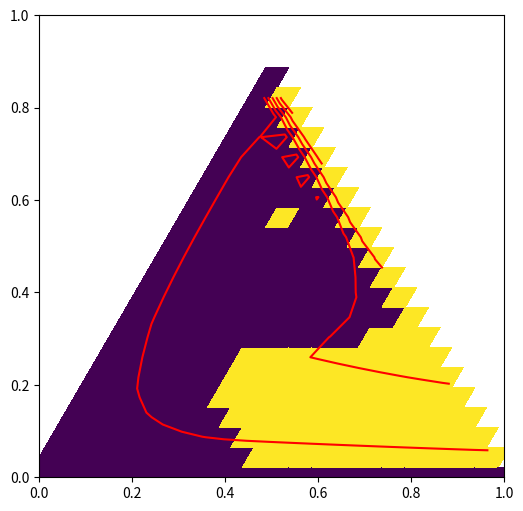

Recreate this plot in Python.
import numpy as np
from numpy import linalg as LA
import math
import matplotlib.pyplot as plt
import sys
import time
## The code partially reproduces Figure 3 from paper
# Optimizing adaptive cancer therapy: dynamic programming and evolutionary game theory,
# Proceedings of the Royal Society B: Biological Sciences 287: 20192454 (2020)
# https://doi.org/10.1098/rspb.2019.2454

# [redacted]


# Produce optimal control in feedback form and the value function
# for a model of lung cancer proposed by Kaznatcheev et al. [1]

## Helping functions

## Initializaion of the value function u
def Figure3(n):
    def u_initiation():
        u = np.ones((n+1,n+1))*hugeVal
    
        # skip the half of the domain where x1 + x2 > 1
        for ii in range(0,n+1):
            for jj in range(n-ii+1,n+1):
                u[ii][jj] = np.nan
            
         
        # value function = 0 at the recovery zone
        for ii in range(0,n+1):
            for jj in range(0,n-ii+1):
                if  (jj*h < fb):
                    u[ii][jj] = 0
        return u
    
    ## Instantaneous cost 
    def K(_, d):
        y  = d + sigma
        return y
    
    ## Direction of movement at state x under control d
    def f(x, d):
        
        # transformation into (p, q) coordinates
        p = x[1]
        q = (1-x[0]-x[1])/(1-x[1])
    
        # direction of movement in (p, q) coordinates
        
        sum_p = 0
        for z in range(0,n_neigh+1):
            sum_p = sum_p + p**z
        
        dq = q*(1-q)*(bv/(n_neigh+1)*sum_p-c)
        dp = p*(1-p)*(ba/(n_neigh+1) - q*(bv-c)-d)
        
        # transformation into (x_G, x_V, x_D) coordinates
        return np.array([-dq*(1-p) - dp*(1-q), dp])
    
    
    ## Find time of movement tau
    def tau_func(x, d, i, j):
        
        func = f(x, d)
        
        assert(LA.norm(func)>0)
        
        if (func[0] == 0):
            y = h / abs(func[1])
        elif (func[1] == 0):
            y = h / abs(func[0])
        else:
            if (func[0] * func[1] > 0):
                x1_int = [(i+np.sign(func[0])) * h, j * h]
                x2_int = [i * h, (j+np.sign(func[1])) * h]
            elif (abs(func[1]) > abs(func[0])):
                x1_int = [(i+np.sign(func[0])) * h, (j + np.sign(func[1])) * h]
                x2_int = [i * h, (j+np.sign(func[1])) * h]
            else:
                x1_int = [(i+np.sign(func[0])) * h, j * h]
                x2_int = [(i+np.sign(func[0])) * h, (j + np.sign(func[1])) * h]
            
            k1 = x2_int[0] - x1_int[0]
            k2 = x1_int[1] - x2_int[1]
            kc = - (x1_int[1] * k1 + x1_int[0] * k2)
            y = - (kc + k1*x[1] + k2*x[0]) / (k1*func[1] + k2*func[0])
        
        if (np.isnan(y) or np.isinf(y) or (y <= 0)):
            print('Cannot compute Tau!')
            y = 0
        
        return y
    
    ## Return value funcion at state xtilde
    # u interped at (x + tau * f(x,b))
    def u_interped(u, xtilde, i, j):
        
        dist = h*math.sqrt(2)
        
        # there are 6 possible combinations of 2 neighboring meshpoints.
        
        ###### 3 #############
        #####--------#########   *---->|
        ###4 -        - 1 ####   ^     |
        #####-          -#####   |     \/
        #### 2 -        - 6 ##   |<----*
        #########--------#####
        ############# 5 ######
        
        #*----> is the direction where * is point that we include
        
        # value function at state xtilde is approximated by interpolation
        # using the neighboring meshpoint values.
          
            #1
        if (xtilde[0] >= i*h) and (xtilde[1] > j*h):
            x1_int = np.array([i*h, (j+1)*h])
            gamma = LA.norm(xtilde-x1_int) / dist
            y = u[i][j+1]*(1-gamma) + u[i+1][j]*gamma
            #2
        elif (xtilde[0] <= i*h) and (xtilde[1] < j*h) and (i!=0):
            x1_int = np.array([i*h, (j-1)*h])
            gamma = LA.norm(xtilde-x1_int) / dist
            y = u[i][j-1]*(1-gamma) + u[i-1][j]*gamma    
            #3
        elif (xtilde[0] != i*h) and (abs(xtilde[1] - (j+1)*h) < tinyVal):
            x1_int = np.array([(i-1)*h, (j+1)*h])
            gamma = LA.norm(xtilde-x1_int) / h
            y = u[i-1][j+1]*(1-gamma) + u[i][j+1]*gamma
            #4
        elif (abs(xtilde[0] - (i-1)*h) < tinyVal) and (xtilde[1] != (j+1)*h):
            x1_int = np.array([(i-1)*h, j*h])
            gamma = LA.norm(xtilde-x1_int) / h
            y = u[i-1][j]*(1-gamma) + u[i-1][j+1]*gamma  
            #5
        elif (xtilde[0] != i*h) and (abs(xtilde[1] - (j-1)*h) < tinyVal):
            x1_int = np.array([(i+1)*h, (j-1)*h])
            gamma = LA.norm(xtilde-x1_int) / h
            y = u[i+1][j-1]*(1-gamma) + u[i][j-1]*gamma
            #6
        elif (abs(xtilde[0] - (i+1)*h) < tinyVal) and (xtilde[1] != (j-1)*h):
            x1_int = np.array([(i+1)*h, j*h])
            gamma = LA.norm(xtilde-x1_int) / h
            y = u[i+1][j]*(1-gamma) + u[i+1][j-1]*gamma
        elif (i==0) and (xtilde[1] < j*h):
            y = u[i][j-1]
        elif (i==0) and (xtilde[1] > j*h):
            y = u[i][j+1]
        else:
            print('We are not in any quadrant at all!')
            y = 0
        
        return y
    
    ## Visualization of the optimal control and value function
    
    def show_plots():
        
        [X,Y] = np.meshgrid(np.arange(0.0,1.0 + h,h), np.arange(0.0,1.0 + h,h))
        [X,Y] = transf(X.conj().transpose(),Y.conj().transpose()) # transformation into a regular triangular mesh
        uu = u
        for ii in range(0,n+1):
            for jj in range(0,n+1):
                if ((jj*h < fb)  or (jj*h > 1- fb)):
                    uu[ii][jj] = np.nan
                if (uu[ii][jj]>10):
                    uu[ii][jj]=10
                 
        fig = plt.figure(figsize=(6,6))
        #mymap = [parula(2)  0, 1, 0]
        #colormap(mymap)
        plt.pcolor(X, Y, d_matr)# plot optimal control
        #hold on(draw 2 figures on the same graph)
        #contour(X, Y, uu, 'r')# plot value function
        plt.contour(X,Y,uu,colors=['red'])
        plt.axis([0,1,0,1]) #axis([0 1 0 1])
        plt.show(fig)
        #shading flat
    
    
    
    ## Transformation to simplex x1 + x2 + x3 = 1
    
    def transf(X,Y):
    
        T= np.array([[1, 1/2], 
                     [0, math.sqrt(3)/2]]) # linear transformation into a regular triangular mesh
        X_tr=X 
        Y_tr=Y
        for i1 in range(1, len(X[:,0]) + 1):
            for i2 in range(1, len(X[:,0]) + 1):
                var = np.matmul(T,np.array([X[i1-1][i2-1], Y[i1-1][i2-1]]).conj().transpose()).conj().transpose()
                X_tr[i1-1][i2-1]=var[0]
                Y_tr[i1-1][i2-1]=var[1]
            
        return [X_tr,Y_tr]
    
    
    ## Display time
    def displayTime(seconds):
        minute, second = divmod(seconds, 60)
        hour, minute = divmod(minute, 60)
        return hour, minute, second
        
    ## Model parameters
    d_max = 3 # MTD
    sigma = 0.01 # time penalty
    ba = 2.5 # the benefit per unit of acidification
    bv = 2 # the benefit from the oxygen per unit of vascularization
    c = 1 # the cost of production VEGF
    n_neigh = 4 #the number of cells in the interaction group.
    fb = 10**(-1.5) # failure barrier, recovery barrier
    
    ## Discretization parameters
    #n = 100 # number of meshpoints along one side
    h = 1 / n
    # the algorithm terminates when the difference between value functions
    # in sequential iterations falls below 'iter_tol'
    iter_tol = 10**(-4)
    
    hugeVal = 100000 # a large number ~ infinity
    tinyVal = 10**(-10) # a small number ~ 0
    
    ## Initiallization
    d_matr = np.zeros((n+1,n+1)) # control
    u = u_initiation() # value function
    
    start = time.time()
    
    ## Main part
    change = hugeVal # current difference between value functions in sequential iterations
    k = 0 # iteration number
    while (change > iter_tol):
        change = 0
    
        # alternating meshpoint orderings (“Fast Sweeping”)
        if (k%4 == 0):
            irange = range(0,n+1)
            jrange = range(0,n+1)
        elif (k%4 == 1):
            irange = range(0,n+1)
            jrange = range(n,0,-1)
        elif (k%4 == 2):
            irange = range(n,0,-1)
            jrange = range(n,0,-1)
        elif (k%4 == 3):
            irange = range(n,0,-1)
            jrange = range(0,n+1)
        else:
            print('weird k')
        
        
        for i in irange:
            for j in jrange:
                #elapsedTime = time.time() - start;
                #estimatedRemaining = int(elapsedTime * (n*n)/(i*n + j+1) - elapsedTime)
                #displayElapsed = displayTime(elapsedTime)
                #displayEstimated = displayTime(estimatedRemaining)
                #sys.stdout.write("\r[%d/%d], [%d/%d], Elapsed: %ih %im %is ETA: %ih %im %is " 
                #             % (i, len(irange)-1, j, len(jrange)-1, displayElapsed[0], displayElapsed[1], displayElapsed[2],
                #                displayEstimated[0], displayEstimated[1], displayEstimated[2]))
                #sys.stdout.flush()
                if (i+j > n): # skip the half of the domain if x1+x2 > 1
                    d_matr[i][j] = np.nan
                    continue
                
                x1 = i*h
                x2 = j*h
                x = np.array([x1, x2])
                if (x2 > fb) and (x2 < 1-fb): # skip fixed recovery and failure zones
                    
                    u_new = hugeVal
                    for d in [0, d_max]:
                        if (LA.norm(f(x, d))==0):
                            continue
                    
                        tau = tau_func(x, d, i, j)
                        xtilde = x + tau * f(x, d) # new state
                        # value of u under control d
                        u_possible = tau * K(x, d) + u_interped(u, xtilde, i , j)
                        
                        if (u_possible < u_new):
                            u_new = u_possible
                            d_new = d
                
                    
                    #update the value function u at state x
                    if (u_new < u[i][j]):
                        this_change = u[i][j] - u_new
                        u[i][j] = u_new
                        d_matr[i][j] = d_new
                        if (this_change > change):
                            change = this_change
        k = k + 1
        # print the current difference between value functions in sequential iterations
        print(change)
        #totalTime = totalTime + time.time() - start
    
    seconds = time.time() - start
    displayTotalTime = displayTime(seconds)
    print("Total time is: %ih %im %is (%.5f seconds)" %
          (displayTotalTime[0], displayTotalTime[1], displayTotalTime[2], seconds))
        
    
    ## Visualization of the optimal control and value function
    [X,Y] = np.meshgrid(np.arange(0.0,1.0 + h,h), np.arange(0.0,1.0 + h,h))
    [X,Y] = transf(X.conj().transpose(),Y.conj().transpose()) # transformation into a regular triangular mesh
    uu = u
    for ii in range(0,n+1):
        for jj in range(0,n+1):
            if ((jj*h < fb)  or (jj*h > 1- fb)):
                uu[ii][jj] = np.nan
            if (uu[ii][jj]>10):
                uu[ii][jj]=10
             
    fig = plt.figure(figsize=(6,6))
    #mymap = [parula(2)  0, 1, 0]
    #colormap(mymap)
    plt.pcolor(X, Y, d_matr)# plot optimal control
    #hold on(draw 2 figures on the same graph)
    #contour(X, Y, uu, 'r')# plot value function
    plt.contour(X,Y,uu,colors=['red'])
    plt.axis([0,1,0,1]) #axis([0 1 0 1])
    plt.show(fig)
    #shading flat
    return displayTotalTime
    

Figure3(20)
## References
# [1] Kaznatcheev A, Vander Velde R, Scott JG, Basanta D.
# 2017 Cancer treatment scheduling and dynamic
# heterogeneity in social dilemmas of tumour acidity
# and vasculature. Br. J. Cancer 116, 785–792.




